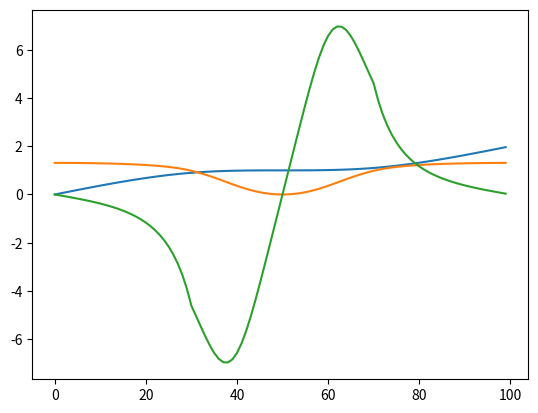

Source code (Python):
import matplotlib.pyplot as mpl
import math

# [redacted]

points = [
    (0, 0),
    (0.3, 0.9),
    (0.5, 1),
    (0.7, 1.1),
    (1, 2)
]

def spline(coords):
    n = len(coords) - 1
    h = []
    for i in range(0, n):
        h.append(coords[i+1][0] - coords[i][0])
    
    A = [0.]
    for i in range(1, n):
        calculated = 3. * (coords[i+1][1] - coords[i][1]) / h[i] - 3. * (coords[i][1] - coords[i-1][1]) / h[i-1]
        A.append(calculated)

    l = [1.]
    u = [0.]
    z = [0.]

    for i in range(1, n):
        l.append(2. * (coords[i+1][0] - coords[i-1][0]) - h[i-1] * u[i-1])
        u.append(h[i] / l[i])
        z.append((A[i] - h[i-1] * z[i-1]) / l[i])

    l.append(1.)
    z.append(0.)
    c = [0.] * (n+1)
    b = [0.] * (n+1)
    d = [0.] * (n+1)

    for i in reversed(range(0, n)):
        c[i] = z[i] - u[i] * c[i+1]
        b[i] = (coords[i+1][1] - coords[i][1]) / h[i] - h[i] * (c[i+1] + 2 * c[i]) / 3.
        d[i] = (c[i+1] - c[i]) / (3. * h[i])

    splines = []
    for i in range(0, n):
        polynomial = (coords[i][1], b[i], c[i], d[i])
        splines.append(polynomial)

    return splines

def value(spline, param):
    (a, b, c, d) = spline
    return a + (b * param) + (c * param * param) + (d * param * param * param)

def heading(spline, param):
    (_, b, c, d) = spline
    return math.atan(b + (2 * c * param) + (3 * d * param * param))

def dHeading(spline, param):
    (_, b, c, d) = spline
    slope = b + (2 * c * param) + (3 * d * param * param)
    return ((2 * c) + (6 * d * param)) / (slope * slope + 1)

def rectify(splines, points, resolution):
    t = 0
    splineIndex = 0
    pointIndex = 0
    values = []
    while(t < points[-1][0]):
        # print(splineIndex, pointIndex, t)
        spline = splines[splineIndex]
        param = t - points[pointIndex][0]

        position = value(spline, param)
        angle = heading(spline, param)
        angleVel = dHeading(spline, param)

        values.append((position, angle, angleVel))
        t += resolution
        if t >= points[pointIndex+1][0]:
            splineIndex += 1
            pointIndex += 1

    return values



splines = spline(points)
print(splines)
rectified = rectify(splines, points, 0.01)

mpl.plot(rectified)
mpl.show()